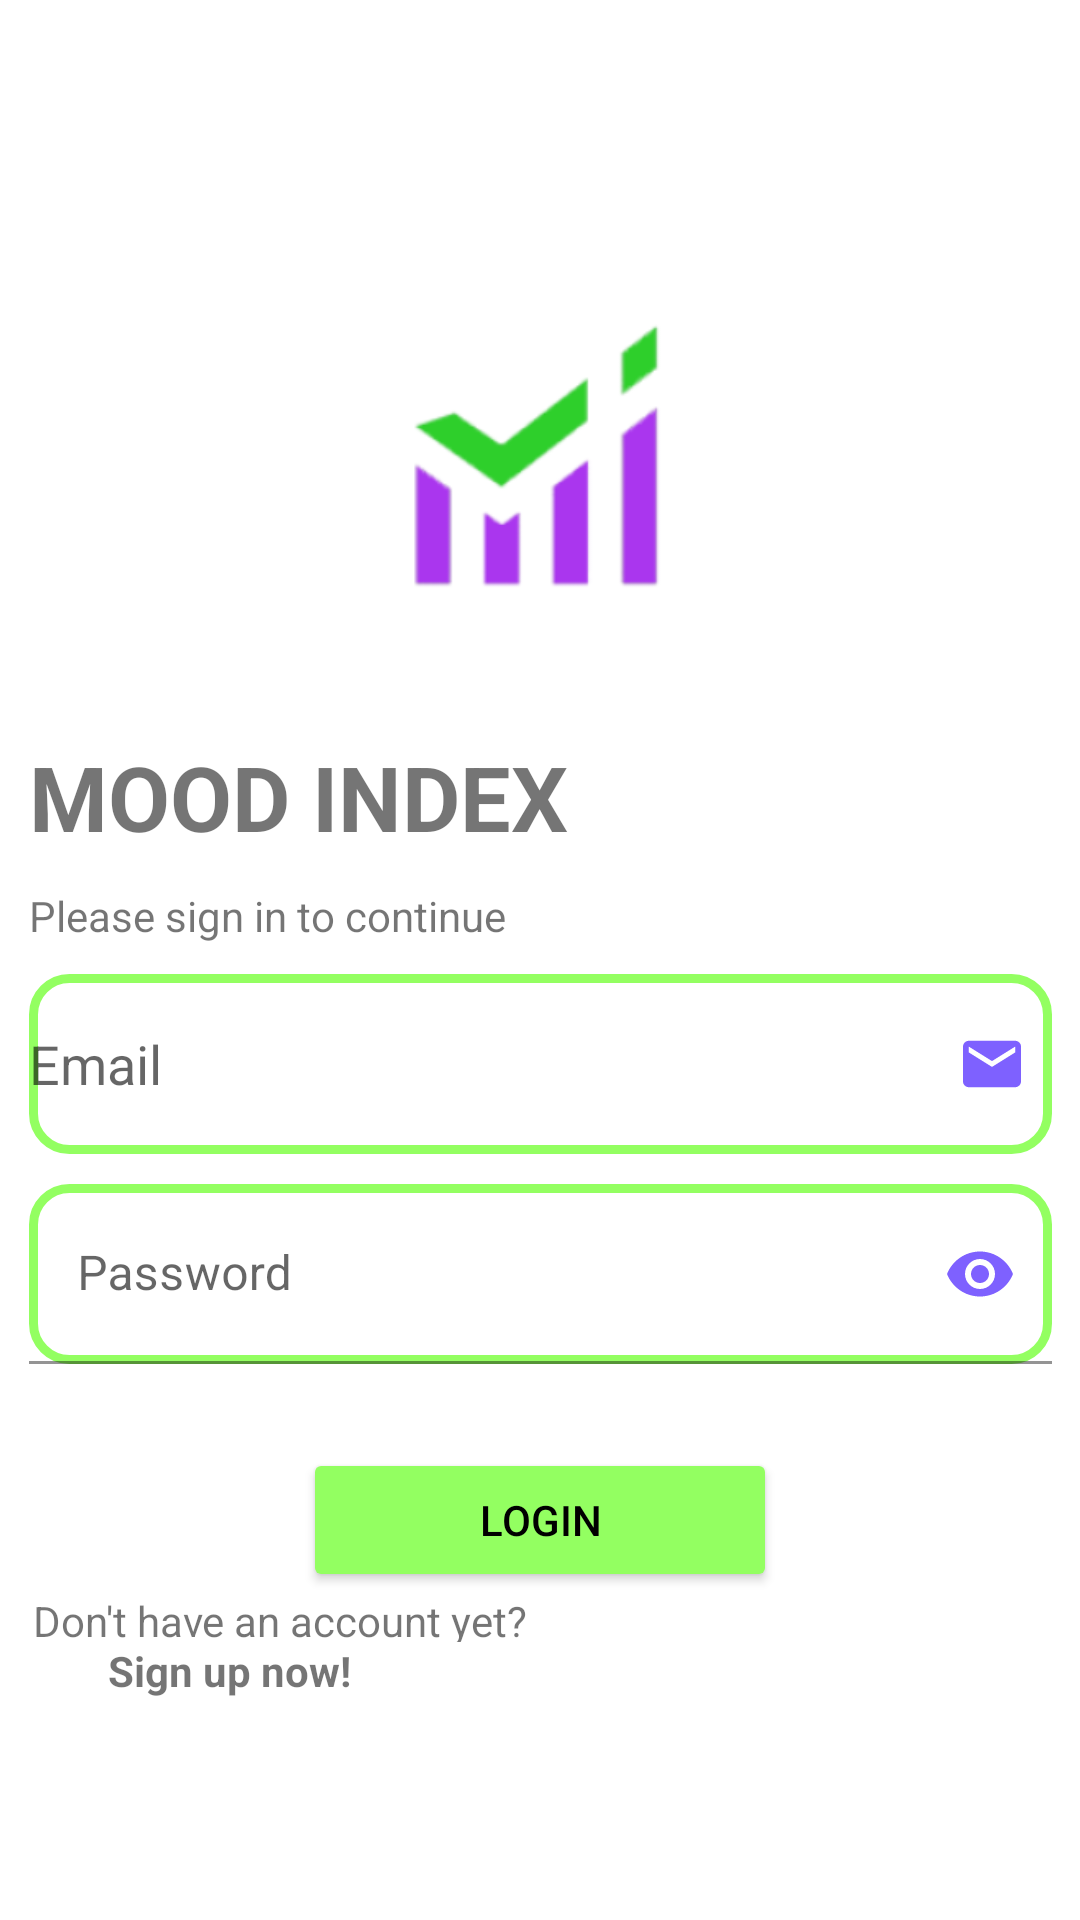

Write the Android layout XML for this screen, with the resource values it uses.
<!-- AndroidManifest.xml: application theme Theme.MyCanvas -->
<!-- res/layout/activity_login.xml -->
<?xml version="1.0" encoding="utf-8"?>
<androidx.constraintlayout.widget.ConstraintLayout xmlns:android="http://schemas.android.com/apk/res/android"
    xmlns:app="http://schemas.android.com/apk/res-auto"
    xmlns:tools="http://schemas.android.com/tools"
    android:id="@+id/ConstraintLayout"
    android:layout_width="match_parent"
    android:layout_height="match_parent"
    tools:context=".Login">

    <LinearLayout
        android:id="@+id/linearLayout"
        android:layout_width="341dp"
        android:layout_height="525dp"
        android:gravity="center"
        android:orientation="vertical"
        app:layout_constraintBottom_toBottomOf="parent"
        app:layout_constraintEnd_toEndOf="parent"
        app:layout_constraintStart_toStartOf="parent"
        app:layout_constraintTop_toTopOf="parent"
        app:layout_constraintVertical_bias="0.194">

        <ImageView
            android:id="@+id/logo"
            android:layout_width="177dp"
            android:layout_height="178dp"
            android:layout_marginTop="48dp"
            android:contentDescription="@string/logo"
            app:srcCompat="@mipmap/ic_icon_foreground"
            tools:ignore="ImageContrastCheck,ImageContrastCheck"
            tools:srcCompat="@mipmap/ic_icon_foreground" />

        <TextView
            android:id="@+id/AppName"
            android:layout_width="match_parent"
            android:layout_height="wrap_content"
            android:text="@string/app_name"
            android:textAllCaps="true"
            android:textSize="30sp"
            android:textStyle="bold" />

        <TextView
            android:id="@+id/login_subs"
            android:layout_width="match_parent"
            android:layout_height="wrap_content"
            android:layout_marginTop="10dp"
            android:text="@string/Login_subtitle" />

        <EditText
            android:id="@+id/Email"
            android:layout_width="match_parent"
            android:layout_height="60dp"
            android:layout_marginTop="10dp"
            android:autofillHints="no"
            android:background="@drawable/edit_text_border"
            android:drawableEnd="@drawable/ic_email_black_foreground"
            android:drawablePadding="5dp"
            android:hint="@string/email"
            android:inputType="textEmailAddress"
            android:minHeight="48dp"
            tools:ignore="TextContrastCheck,TextContrastCheck" />

        <com.google.android.material.textfield.TextInputLayout

            android:id="@+id/Password_Layout"
            android:layout_width="match_parent"
            android:layout_height="wrap_content"
            android:layout_marginTop="10dp"
            app:boxBackgroundColor="@android:color/transparent"

            app:passwordToggleEnabled="true"
            app:passwordToggleTint="@color/purple">

            <com.google.android.material.textfield.TextInputEditText
                android:id="@+id/Password"
                android:layout_width="match_parent"
                android:layout_height="60dp"
                android:background="@drawable/edit_text_border"
                android:hint="@string/password"
                android:inputType="textPassword"
                tools:ignore="TextContrastCheck,TextContrastCheck,TextContrastCheck" />
        </com.google.android.material.textfield.TextInputLayout>

        <Button
            android:id="@+id/login"
            android:layout_width="158dp"
            android:layout_height="48dp"
            android:layout_marginTop="28dp"
            android:text="@string/login"
            android:textColor="@color/black"
            app:backgroundTint="@color/green" />

        <TextView
            android:id="@+id/SignUpText1"
            android:layout_width="338dp"
            android:layout_height="20dp"
            android:text="@string/SignUp_Text1" />

    </LinearLayout>

    <LinearLayout
        android:layout_width="match_parent"
        android:layout_height="50dp"
        android:orientation="horizontal"
        app:layout_constraintTop_toBottomOf="@+id/linearLayout"
        tools:layout_editor_absoluteX="38dp">

        <TextView
            android:id="@+id/SignUp"
            android:layout_width="wrap_content"
            android:layout_height="match_parent"
            android:layout_marginStart="36dp"
            android:clickable="true"
            android:focusable="true"
            android:text="@string/SignUp"
            android:textStyle="bold" />


    </LinearLayout>

</androidx.constraintlayout.widget.ConstraintLayout>
<!-- resources referenced by this layout -->
<resources>
  <color name="black">#FF000000</color>
  <color name="green">#93FF61</color>
  <color name="purple">#7e61ff</color>
  <!-- drawable edit_text_border (drawable) -->
  <shape
      xmlns:android="http://schemas.android.com/apk/res/android"
      android:shape="rectangle">
      <solid
          android:color="@android:color/transparent"
          />
  
      <corners
          android:bottomRightRadius="12dp"
          android:bottomLeftRadius="12dp"
          android:topLeftRadius="12dp"
          android:topRightRadius="12dp" />
      <stroke
          android:color="#93FF61"
          android:width="3dp"
          />
  </shape>
  <!-- drawable ic_email_black_foreground (drawable) -->
  <vector xmlns:android="http://schemas.android.com/apk/res/android"
      android:width="40dp"
      android:height="40dp"
      android:viewportWidth="108"
      android:viewportHeight="108"
      android:tint="#7e61ff">
    <group android:scaleX="2.61"
        android:scaleY="2.61"
        android:translateX="22.68"
        android:translateY="22.68">
      <path
          android:fillColor="@android:color/white"
          android:pathData="M20,4L4,4c-1.1,0 -1.99,0.9 -1.99,2L2,18c0,1.1 0.9,2 2,2h16c1.1,0 2,-0.9 2,-2L22,6c0,-1.1 -0.9,-2 -2,-2zM20,8l-8,5 -8,-5L4,6l8,5 8,-5v2z"/>
    </group>
  </vector>
  <!-- mipmap ic_icon_foreground: png bitmap (mipmap-hdpi, 3360 bytes) -->
  <string name="Login_subtitle">Please sign in to continue</string>
  <string name="SignUp">Sign up now!</string>
  <string name="SignUp_Text1">Don\'t have an account yet?</string>
  <string name="app_name">Mood Index</string>
  <string name="email">Email</string>
  <string name="login">Login</string>
  <string name="logo">Logo</string>
  <string name="password">Password</string>
  <style name="Theme.MyCanvas" parent="Theme.MaterialComponents.DayNight.NoActionBar">
          
          <item name="colorPrimary">@color/green</item>
          <item name="colorPrimaryVariant">@color/purple_700</item>
          <item name="colorOnPrimary">@color/white</item>
          
          <item name="colorSecondary">@color/teal_200</item>
          <item name="colorSecondaryVariant">@color/teal_700</item>
          <item name="colorOnSecondary">@color/black</item>
          
          <item name="android:statusBarColor" tools:targetApi="l">?attr/colorPrimaryVariant</item>
          
      </style>
  <color name="purple_700">#FF3700B3</color>
  <color name="white">#FFFFFFFF</color>
  <color name="teal_200">#FF03DAC5</color>
  <color name="teal_700">#FF018786</color>
</resources>
